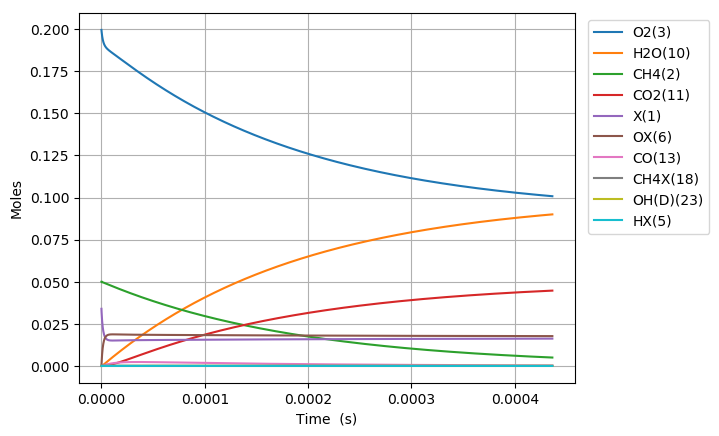

The table this chart was drawn from, first rows:
Time (s), Volume (m^3), N2, Ar, He, Ne, X(1), CH4(2), O2(3), OX(6), CH4X(18), CH3X(7), HOX(8), HX(5), CH2X(16), CHX(17), CX(15), OCX(14), CO(13), H2OX(9), H2O(10), CO2X(12), CO2(11), COX(51)
0.0, 0.1247, 0.7505, 0.0, 0.0, 0.0, 0.03392, 0.05, 0.1995, 0.0, 0.0, 0.0, 0.0, 0.0, 0.0, 0.0, 0.0, 0.0, 0.0, 0.0, 0.0, 0.0, 0.0, 0.0
1.204624480214736e-22, 0.1247, 0.7505, 0.0, 0.0, 0.0, 0.03392, 0.05, 0.1995, 1.7353159676577304e-18, 2.118650152959761e-18, 5.930493325220801e-23, 6.569576805413087e-36, 5.93049332606333e-23, 4.215926792464975e-33, 2.8478046613590635e-39, 1.934581615975722e-44, 1.1997564487609013e-71, 6.839653110752251e-84, 1.840255242730267e-51, 1.2839853254870951e-61, -1.7931193157876293e-100, -2.205188124555006e-111, 2.6317155368016776e-101
3.3729485446012615e-22, 0.1247, 0.7505, 0.0, 0.0, 0.0, 0.03392, 0.05, 0.1995, 4.858884709441644e-18, 5.932220428287276e-18, 1.6605381309254407e-22, 3.968024390258587e-35, 1.6605381314343284e-22, 2.546418121625387e-32, 3.3809116440976e-38, 2.2997606898866395e-43, 7.308160219701216e-70, 7.567710704240192e-82, 2.1847510239282536e-50, 2.872363627935957e-60, 1.817057689058443e-98, 4.00027792362266e-109, 5.267651873299117e-99
7.709596673374312e-22, 0.1247, 0.7505, 0.0, 0.0, 0.0, 0.03392, 0.05, 0.1995, 1.1106022193009465e-17, 1.3559360978942082e-17, 3.7955157271866264e-22, 1.9104329346977377e-34, 3.7955157296367036e-22, 1.2259890197168578e-31, 3.319394758697668e-37, 2.2643270453730813e-42, 3.30847925507347e-68, 6.865710336527963e-80, 2.145001510178918e-49, 5.675430112437074e-59, 3.815740083512532e-96, 1.6933429067199414e-106, 9.562946494441204e-97
1.6382892930920412e-21, 0.1247, 0.7505, 0.0, 0.0, 0.0, 0.03392, 0.05, 0.1995, 2.3600297160145083e-17, 2.881364208025079e-17, 8.0654709175268565e-22, 8.343362539605215e-34, 8.0654709282270045e-22, 5.35420128066708e-31, 2.9359593490850857e-36, 2.0141715115833233e-41, 1.2562183776956373e-66, 5.2249623846897e-78, 1.8972295434754724e-48, 1.0099225658932421e-57, 6.166335638127298e-94, 5.476977053089467e-104, 1.4570694811140375e-94
3.3729485446012613e-21, 0.1247, 0.7505, 0.0, 0.0, 0.0, 0.03392, 0.05, 0.1995, 4.8588847094416246e-17, 5.932220428286459e-17, 1.6605381289478757e-21, 3.483189619287528e-33, 1.6605381334149886e-21, 2.235261214298041e-30, 2.467837743882383e-35, 1.7122101014928994e-40, 4.407000259252714e-65, 3.6700662574909005e-76, 1.594735746418227e-47, 1.703390240401094e-56, 8.914010579516638e-92, 1.58407695880621e-101, 2.048057061849884e-92
6.842267047619702e-21, 0.1247, 0.7505, 0.0, 0.0, 0.0, 0.03392, 0.05, 0.1995, 9.856594696295821e-17, 1.2033932868807774e-16, 3.3685201998468307e-21, 1.4229966118683762e-32, 3.3685202180965463e-21, 9.131669889886625e-30, 2.02326117446148e-34, 1.4352223683238789e-39, 1.5000856937833883e-63, 2.499616322026755e-74, 1.307460712282589e-46, 2.7978302283366387e-55, 1.231422077098667e-89, 4.377340794964418e-99, 2.790422775647967e-90
1.378090405365658e-20, 0.1247, 0.7505, 0.0, 0.0, 0.0, 0.03392, 0.05, 0.1995, 1.9852014670004085e-16, 2.4237357749844627e-16, 6.784484327679042e-21, 5.751979812332657e-32, 6.784484401448131e-21, 3.691084901042922e-29, 1.638454843607087e-33, 1.213216512346499e-38, 5.107852575219674e-62, 1.7022616882251944e-72, 1.0588155789546368e-45, 4.5354087010722376e-54, 1.6891159085540778e-87, 1.2008930140204545e-96, 3.800616421708987e-88
2.765817806573034e-20, 0.1247, 0.7505, 0.0, 0.0, 0.0, 0.03392, 0.05, 0.1995, 3.9842854617420064e-16, 4.864420751189523e-16, 1.3616412527480667e-20, 2.3128457760306514e-31, 1.3616412824109523e-20, 1.4841030072265299e-28, 1.3187154469125007e-32, 1.0584934445429384e-37, 1.7873537693536377e-60, 1.1908493137874523e-70, 8.522268862806481e-45, 7.304140134428178e-53, 2.3721016307176948e-85, 3.372650749051351e-94, 5.316550290208989e-86
5.541272608987787e-20, 0.1247, 0.7505, 0.0, 0.0, 0.0, 0.03392, 0.05, 0.1995, 7.982453451224986e-16, 9.745790703590397e-16, 2.728026870363274e-20, 9.27554594020767e-31, 2.728026989330002e-20, 5.95138754600756e-28, 1.0580969504904847e-31, 9.809440324300545e-37, 6.626223835140652e-59, 8.822497284010192e-69, 6.838583943768577e-44, 1.1724765805883378e-51, 3.522377057961116e-83, 1.0014283402412289e-91, 7.874464214012628e-84
1.1092182213817292e-19, 0.1247, 0.7505, 0.0, 0.0, 0.0, 0.03392, 0.05, 0.1995, 1.5978789430190076e-15, 1.950853060835516e-15, 5.460798016213216e-20, 3.715056421300375e-30, 5.460798492743034e-20, 2.383235363412386e-27, 8.476223360421273e-31, 9.967291801206357e-36, 2.689036971706552e-57, 7.152217430238033e-67, 5.479188817284574e-43, 1.8790199236683202e-50, 5.719424327467367e-81, 3.251180062487378e-89, 1.2759877135179444e-81
2.2194001423476303e-19, 0.1247, 0.7505, 0.0, 0.0, 0.0, 0.03392, 0.05, 0.1995, 3.1971461388116787e-15, 3.9034010417736765e-15, 1.092633995039124e-19, 1.4869906970526945e-29, 1.0926341858091435e-19, 9.535760765328717e-27, 6.783846904407463e-30, 1.1353291319327088e-34, 1.2224031138871352e-55, 6.493930246228057e-65, 4.3866823660713975e-42, 3.0088801032081057e-49, 1.0397554612054681e-78, 1.1816983896151851e-86, 2.3155530806391584e-79
4.439763984279432e-19, 0.1247, 0.7505, 0.0, 0.0, 0.0, 0.03392, 0.05, 0.1995, 6.3956805303956324e-15, 7.808497003590828e-15, 2.1857422388660033e-19, 5.949899338277481e-29, 2.1857430024656357e-19, 3.81283494976448e-26, 5.425484301602191e-29, 1.4480293127282986e-33, 6.222720926845328e-54, 6.603674790924408e-63, 3.510678664416424e-41, 4.816167293838754e-48, 2.1163851868121022e-76, 4.809191579737838e-84, 4.706574147621056e-77
8.880491668143037e-19, 0.1247, 0.7505, 0.0, 0.0, 0.0, 0.03392, 0.05, 0.1995, 1.2792749313557989e-14, 1.561868892698845e-14, 4.371958154485011e-19, 2.3803468934347013e-28, 4.371961211545393e-19, 1.5232170573820129e-25, 4.335373947488162e-28, 2.0201957523302013e-32, 3.466993246188283e-52, 7.352158701185074e-61, 2.8090756370142064e-40, 7.707433991311483e-47, 4.7150829566310795e-74, 2.142418104586768e-81, 1.0475572797473043e-74
1.7761947035870244e-18, 0.1247, 0.7505, 0.0, 0.0, 0.0, 0.03392, 0.05, 0.1995, 2.5586886879860504e-14, 3.1239072772836986e-14, 8.744387697585225e-19, 9.522160288581085e-28, 8.744399944072778e-19, 6.076109782916744e-25, 3.459322934276337e-27, 2.989555378473714e-31, 2.050175385606846e-50, 8.690687427495512e-59, 2.2474727872175232e-39, 1.2333143206596135e-45, 1.1150580742605258e-71, 1.0131778972185289e-78, 2.4758979454076857e-72
3.552485777132466e-18, 0.1247, 0.7505, 0.0, 0.0, 0.0, 0.03392, 0.05, 0.1995, 5.1175162012376725e-14, 6.247984046074717e-14, 1.7489237631244025e-18, 3.8090173386524566e-27, 1.7489286756126875e-18, 2.4168476908462926e-24, 2.752813860435797e-26, 4.572022930639475e-30, 1.2534860511630424e-48, 1.0624051410702775e-56, 1.7980618215700448e-38, 1.9734014192522782e-44, 2.7266979268329917e-69, 4.9547860682705846e-76, 6.052536891973335e-70
7.105067924223349e-18, 0.1247, 0.7505, 0.0, 0.0, 0.0, 0.03392, 0.05, 0.1995, 1.0235171227705398e-13, 1.2496137582142008e-13, 3.497890088847179e-18, 1.5236365204509397e-26, 3.497909847067675e-18, 9.559736015717714e-24, 2.179018968534446e-25, 7.092655724992381e-29, 7.776449056482114e-47, 1.3180429510778803e-54, 1.4384807768082533e-37, 3.157516580060136e-43, 6.766104849935905e-67, 2.4589156035715293e-73, 1.5016902231095518e-67
1.4210232218405113e-17, 0.1247, 0.7505, 0.0, 0.0, 0.0, 0.03392, 0.05, 0.1995, 2.047048128049876e-13, 2.4992444648217595e-13, 6.995808096318152e-18, 6.094596770806477e-26, 6.995887966908229e-18, 3.7402953567007376e-23, 1.7070856219902523e-24, 1.1004633726177118e-27, 4.826232816326623e-45, 1.6360054367545293e-52, 1.1507937605578743e-36, 5.0520715824484774e-42, 1.679684371440029e-64, 1.220849621838433e-70, 3.7278984931132003e-65
2.8420560806768645e-17, 0.1247, 0.7505, 0.0, 0.0, 0.0, 0.03392, 0.05, 0.1995, 4.094110138551713e-13, 4.998505875613283e-13, 1.399158553585359e-17, 2.4378420611318695e-25, 1.3991911326161856e-17, 1.4331636205994891e-22, 1.3111406225557985e-23, 1.6837530452446119e-26, 2.954410788903236e-43, 2.0032064798469605e-50, 9.206332420008657e-36, 8.083304516024377e-41, 4.11316029808353e-62, 5.979325135093101e-68, 9.129733069598765e-63
5.684121798349571e-17, 0.1247, 0.7505, 0.0, 0.0, 0.0, 0.03392, 0.05, 0.1995, 8.188234159328047e-13, 9.997028687501944e-13, 2.7982906117226434e-17, 9.751320672352742e-25, 2.7984254281515674e-17, 5.284305866844077e-22, 9.709410256370227e-23, 2.4933739181485167e-25, 1.7509667556753137e-41, 2.375088479160636e-48, 7.364972119293181e-35, 1.293313182884421e-39, 9.752168345329429e-60, 2.8355469461990054e-65, 2.1652018569162022e-60
1.1368253233694984e-16, 0.1247, 0.7505, 0.0, 0.0, 0.0, 0.03392, 0.05, 0.1995, 1.6376482199971355e-12, 1.9994074272501728e-12, 5.596461012061821e-17, 3.9004753355101385e-24, 5.597029459279243e-17, 1.8242514641407497e-21, 6.753203658323963e-22, 3.479556147944307e-24, 9.784230660414719e-40, 2.655715780780984e-46, 5.891801375786944e-34, 2.069241501809385e-38, 2.180320547432183e-57, 1.2680648182409779e-62, 4.843253048632219e-58
2.273651610438581e-16, 0.1247, 0.7505, 0.0, 0.0, 0.0, 0.03392, 0.05, 0.1995, 3.275297827762053e-12, 3.998816528739116e-12, 1.1192426974144038e-16, 1.560144816154451e-23, 1.1194863419892104e-16, 5.6996498956340566e-21, 4.267895727186393e-21, 4.4283081349474004e-23, 4.989525121449985e-38, 2.7109286574972185e-44, 4.713148527809346e-33, 3.3105878413415883e-37, 4.449354925881769e-55, 5.176558131455928e-60, 9.891945919436998e-56
4.547304184576746e-16, 0.1247, 0.7505, 0.0, 0.0, 0.0, 0.03392, 0.05, 0.1995, 6.550597041836914e-12, 7.997634669672948e-12, 2.238285974508508e-16, 6.240210818786475e-23, 2.239334606745297e-16, 1.5706768655710565e-20, 2.383754875084596e-20, 4.999448203400426e-22, 2.258929112465723e-36, 2.45772333506246e-42, 3.770046586253111e-32, 5.296299002141526e-36, 8.062419496266052e-53, 1.876609482272585e-57, 1.7946517433351312e-53
9.094609332853077e-16, 0.1247, 0.7505, 0.0, 0.0, 0.0, 0.03392, 0.05, 0.1995, 1.3101195464166766e-11, 1.5995270703364396e-11, 4.4757730282835355e-16, 2.4957884396838734e-22, 4.480242197160983e-16, 3.8258883169098053e-20, 1.1692431471295656e-19, 4.969359182596497e-21, 9.008839557035379e-35, 1.9632845487427646e-40, 3.015280232979971e-31, 8.472020982989894e-35, 1.2870848772405873e-50, 5.993878197441251e-55, 2.8691583029976717e-51
1.8189219629405737e-15, 0.1247, 0.7505, 0.0, 0.0, 0.0, 0.03392, 0.05, 0.1995, 2.6202392285547144e-11, 3.199054177804249e-11, 8.948350420510881e-16, 9.980785099312954e-22, 8.96714331729931e-16, 8.500626242401645e-20, 5.113489752130417e-19, 4.4058987269553974e-20, 3.204911701956031e-33, 1.399030428477211e-38, 2.41101293215434e-30, 1.3548649505680832e-33, 1.8328443717549445e-48, 1.7077387718699105e-52, 4.091648777256288e-49
2.7283829925958397e-15, 0.1247, 0.7505, 0.0, 0.0, 0.0, 0.03392, 0.05, 0.1995, 3.930358908364819e-11, 4.798581186001587e-11, 1.3418532383063163e-15, 2.1205690950723417e-21, 1.3459290531650667e-15, 1.3200194299591238e-19, 1.1004131142200858e-18, 1.2817734973952167e-19, 1.5205775009664885e-32, 7.943613006020272e-38, 6.892001436634122e-30, 4.9856753384182145e-33, 1.2261980270166635e-47, 1.3092645549884691e-51, 2.7159784790462685e-48
4.547305051906372e-15, 0.1247, 0.7505, 0.0, 0.0, 0.0, 0.03392, 0.05, 0.1995, 6.550598258673513e-11, 7.99763480531442e-11, 2.2349324863519425e-15, 5.860271759542109e-21, 2.2465591144511127e-15, 2.2599025029701435e-19, 2.953831926551402e-18, 5.7976524100038745e-19, 2.20142128232403e-31, 1.974424492720613e-36, 3.1645487038626024e-29, 3.832881467406891e-32, 6.372627317993197e-46, 1.1964540006858104e-49, 1.1736211414876555e-46
6.184334905285851e-15, 0.1247, 0.7505, 0.0, 0.0, 0.0, 0.03392, 0.05, 0.1995, 8.908813666429982e-11, 1.0876782741950667e-10, 3.037931407180941e-15, 1.0432484464815374e-20, 3.0589676124453494e-15, 3.105061888506034e-19, 5.101431001661344e-18, 1.2803550851310755e-18, 7.766299270010538e-31, 7.974593174798845e-36, 7.119923227353584e-29, 1.0552027386027125e-31, 3.342997779429403e-45, 6.801438452068175e-49, 5.3025012028806406e-46
7.82136475866533e-15, 0.1247, 0.7505, 0.0, 0.0, 0.0, 0.03392, 0.05, 0.1995, 1.1267029066225225e-10, 1.3755930339084623e-10, 3.840113647562267e-15, 1.6280653770547657e-20, 3.873391590652669e-15, 3.9493692757223076e-19, 7.687584144057166e-18, 2.360434028406226e-18, 2.022480972137222e-30, 2.4464382169614735e-35, 1.3450293043965105e-28, 2.3756314860226203e-31, 1.1324515004704023e-44, 2.6944265815400768e-48, 1.886111996657763e-45
9.458394612044808e-15, 0.1247, 0.7505, 0.0, 0.0, 0.0, 0.03392, 0.05, 0.1995, 1.362524445850046e-10, 1.6635077615522717e-10, 4.641525176645825e-15, 2.333321716943754e-20, 4.6897663543989664e-15, 4.792866704758904e-19, 1.0638859702344457e-17, 3.84738959942664e-18, 4.4971910433288e-30, 6.082768925584764e-35, 2.2471029523905937e-28, 4.564163070016259e-31, 3.267611832740515e-44, 8.467499255339696e-48, 5.220714285637906e-45
1.2732454318803766e-14, 0.1247, 0.7505, 0.0, 0.0, 0.0, 0.03392, 0.05, 0.1995, 1.8341675225902045e-10, 2.2393371437057974e-10, 6.242592748008759e-15, 4.01823990077335e-20, 6.3270816291034264e-15, 6.478013594099688e-19, 1.7250733622790398e-17, 7.870401508780881e-18, 1.5097063064168191e-29, 2.338227335357018e-34, 4.793634180437621e-28, 1.1795771079206218e-30, 1.8448028429448543e-43, 5.134988590332811e-47, 2.2952862906082116e-44
1.6006514025562724e-14, 0.1247, 0.7505, 0.0, 0.0, 0.0, 0.03392, 0.05, 0.1995, 2.3058105965507306e-10, 2.815166407317107e-10, 7.840817601151402e-15, 6.147608682757613e-20, 7.971927962690061e-15, 8.160168434607736e-19, 2.4873660744441674e-17, 1.3729838282384231e-17, 3.815462448374909e-29, 6.685666394202623e-34, 8.710402814416233e-28, 2.496698063959772e-30, 6.337155866758825e-43, 1.9785134215850394e-46, 7.293338406262169e-44
1.928057373232168e-14, 0.1247, 0.7505, 0.0, 0.0, 0.0, 0.03392, 0.05, 0.1995, 2.777453667543151e-10, 3.390995544345775e-10, 9.436011959726772e-15, 8.750964662184335e-20, 9.625025376569744e-15, 9.839133579709918e-19, 3.335190056489938e-17, 2.1769539088900047e-17, 8.35228136862133e-29, 1.640241161111897e-33, 1.439812179613917e-27, 4.7208460349943226e-30, 1.832959086169417e-42, 6.286568915857082e-46, 1.979417638073066e-43
2.2554633439080637e-14, 0.1247, 0.7505, 0.0, 0.0, 0.0, 0.03392, 0.05, 0.1995, 3.249096735520956e-10, 3.966824552805258e-10, 1.1028134004543291e-14, 1.1835051862254512e-19, 1.1286692507743567e-14, 1.1514865094932828e-18, 4.2492513379015435e-17, 3.222434197155341e-17, 1.6469035575820877e-28, 3.6078146193631856e-33, 2.2234828730276353e-27, 8.231871757906727e-30, 4.7341289476986907e-42, 1.767164017650834e-45, 4.799608058473513e-43
2.910275285259855e-14, 0.1247, 0.7505, 0.0, 0.0, 0.0, 0.03392, 0.05, 0.1995, 4.1923828624184693e-10, 5.1184821833923e-10, 1.4203179057756495e-14, 1.9443779840412604e-19, 1.4636454332666634e-14, 1.4856645989860984e-18, 6.198883905522047e-17, 6.113338966832255e-17, 5.387832387659795e-28, 1.5718423440497653e-32, 4.636338660587376e-27, 2.1869053410872796e-29, 2.958758141074894e-41, 1.54764655275693e-44, 2.8036085462851178e-42
3.5650872266116464e-14, 0.1247, 0.7505, 0.0, 0.0, 0.0, 0.03392, 0.05, 0.1995, 5.135668977248206e-10, 6.27013929926757e-10, 1.7365998579202774e-14, 2.8968081565728656e-19, 1.8021767340357476e-14, 1.818555933418855e-18, 8.267129966409586e-17, 1.0110248913065528e-16, 1.3354217842673371e-27, 4.7344110093663606e-32, 8.360075365630614e-27, 4.755782129490094e-29, 1.0779997084132655e-40, 6.80890809133155e-44, 1.0166050690893729e-41
4.8747111093152296e-14, 0.1247, 0.7505, 0.0, 0.0, 0.0, 0.03392, 0.05, 0.1995, 7.022241170713191e-10, 8.573451987136155e-10, 2.365520980779008e-14, 5.373301444756218e-19, 2.4900446734113215e-14, 2.4805045201134014e-18, 1.2544866813180258e-16, 2.1611798422903203e-16, 5.656384109685821e-27, 2.956362187449048e-31, 2.1207388954396266e-26, 1.679359142732068e-28, 9.677763369055157e-40, 9.528075968487563e-43, 9.55836923906116e-41
6.184334992018812e-14, 0.1247, 0.7505, 0.0, 0.0, 0.0, 0.03392, 0.05, 0.1995, 8.908813315921912e-10, 1.0876762616496682e-09, 2.989609958755176e-14, 8.608947377858055e-19, 3.192339131633066e-14, 3.137367201739463e-18, 1.6916862576983486e-16, 3.7859488493383056e-16, 1.5828934284999255e-26, 1.0324281747373338e-30, 4.27517653494008e-26, 4.243068210423449e-28, 4.098055331758921e-39, 4.9004466728421606e-42, 4.108717786851998e-40
7.493958874722395e-14, 0.1247, 0.7505, 0.0, 0.0, 0.0, 0.03392, 0.05, 0.1995, 1.0795385412879368e-09, 1.3180071187378914e-09, 3.6089025677837744e-14, 1.2599393142185942e-18, 3.909038802657305e-14, 3.7891816330105864e-18, 2.1297131516699044e-16, 5.890352505899677e-16, 3.568404626755895e-26, 2.7524369727936326e-30, 7.513293795309329e-26, 8.898002559564223e-28, 1.2844785986572737e-38, 1.766531097314935e-41, 1.2801178751717512e-39
8.803582757425977e-14, 0.1247, 0.7505, 0.0, 0.0, 0.0, 0.03392, 0.05, 0.1995, 1.2681957461590219e-09, 1.5483377699793993e-09, 4.22343525806449e-14, 1.734019891151627e-18, 4.6400685520515107e-14, 4.435986178319508e-18, 2.5651494501183005e-16, 8.474163317878439e-16, 7.013632752279592e-26, 6.2237014914453724e-30, 1.2052178022483713e-25, 1.6545906282372437e-27, 3.365914041073869e-38, 5.192177614948106e-41, 3.296653810111234e-39
1.1422830522833144e-13, 0.1247, 0.7505, 0.0, 0.0, 0.0, 0.03392, 0.05, 0.1995, 1.6455101414296045e-09, 2.00899845492448e-09, 5.438414635399356e-14, 2.9049228785290845e-18, 6.14456829906092e-14, 5.714769539020303e-18, 3.4251428613712735e-16, 1.506373646104373e-15, 2.1662957139648454e-25, 2.5855746054141543e-29, 2.6175109492398005e-25, 4.71269674150473e-27, 1.9151462780058657e-37, 4.090022569766191e-40, 1.857990715889531e-38
1.37234168534898e-13, 0.1247, 0.7505, 0.0, 0.0, 0.0, 0.03392, 0.05, 0.1995, 1.9769199110198447e-09, 2.413613821908051e-09, 6.490221133520575e-14, 4.176693925184819e-18, 7.512292460025624e-14, 6.821811076684408e-18, 4.169224031553349e-16, 2.2401289177917805e-15, 4.626968992616347e-25, 6.54186464961569e-29, 4.492361116125459e-25, 9.632811451218051e-27, 5.7372118133728445e-37, 1.4147655676045277e-39, 5.497724423234943e-38
1.6024003184146458e-13, 0.1247, 0.7505, 0.0, 0.0, 0.0, 0.03392, 0.05, 0.1995, 2.308329665728293e-09, 2.818228553670373e-09, 7.527880770165611e-14, 5.673386025963535e-18, 8.922635270853402e-14, 7.913962830283068e-18, 4.903088895335905e-16, 3.116628354678855e-15, 8.755203788876057e-25, 1.4351501866806745e-28, 7.085207271737403e-25, 1.7636865182150677e-26, 1.4418232399102315e-36, 4.0982781818687385e-39, 1.3893890145296121e-37
1.8324589514803116e-13, 0.1247, 0.7505, 0.0, 0.0, 0.0, 0.03392, 0.05, 0.1995, 2.6397394055571425e-09, 3.222842650212403e-09, 8.551573105303536e-14, 7.39279000170897e-18, 1.0375055532179198e-13, 8.991413789429818e-18, 5.627007941481239e-16, 4.134049119134309e-15, 1.5131698259145658e-24, 2.8093451707873003e-28, 1.0498979496328421e-24, 2.96998986289954e-26, 3.191562444830949e-36, 1.0134910618067974e-38, 3.059652207771578e-37
2.0625175845459775e-13, 0.1247, 0.7505, 0.0, 0.0, 0.0, 0.03392, 0.05, 0.1995, 2.9711491305087087e-09, 3.6274561115351356e-09, 9.561485322653253e-14, 9.332596659337532e-18, 1.1868989963063686e-13, 1.0054360967828148e-17, 6.341173541651207e-16, 5.290499939701408e-15, 2.445098526174849e-24, 5.063048394228977e-28, 1.4839852039021971e-24, 4.698497094102602e-26, 6.426017932929598e-36, 2.2452375320799748e-38, 6.1109727308415755e-37
2.522634850677309e-13, 0.1247, 0.7505, 0.0, 0.0, 0.0, 0.03392, 0.05, 0.1995, 3.6339685357880697e-09, 4.436681128526211e-09, 1.1540623200482503e-13, 1.3865320077536013e-17, 1.49794357713897e-13, 1.2137432113160617e-17, 7.740729727686421e-16, 8.013904563396355e-15, 5.4890514301748696e-24, 1.3651653813425743e-27, 2.6667826903713268e-24, 1.0205423439852726e-25, 2.1155373214320343e-35, 8.689645415454354e-38, 1.9603888537161377e-36
2.982752116808641e-13, 0.1247, 0.7505, 0.0, 0.0, 0.0, 0.03392, 0.05, 0.1995, 4.296787881584469e-09, 5.245903604651455e-09, 1.3466748484018727e-13, 1.9253511690259294e-17, 1.8249601302794952e-13, 1.4164706707932777e-17, 9.102824363015501e-16, 1.127219319988252e-14, 1.072016765006407e-23, 3.097456018920975e-27, 4.337453159905705e-24, 1.9440403370803358e-25, 5.618242734841406e-35, 2.6234823405313118e-37, 5.107111879653701e-36
3.4428693829399725e-13, 0.1247, 0.7505, 0.0, 0.0, 0.0, 0.03392, 0.05, 0.1995, 4.9596071679166385e-09, 6.055123539919154e-09, 1.5341358031773223e-13, 2.547849595473866e-17, 2.1674987243901042e-13, 1.613776021840814e-17, 1.0428488411923348e-15, 1.50502925911509e-14, 1.9019478906181066e-23, 6.263851214430748e-27, 6.5770932581276415e-24, 3.3829515427858667e-25, 1.2997437370396594e-34, 6.791472452753457e-37, 1.1641701311829044e-35
3.985348192623272e-13, 0.1247, 0.7505, 0.0, 0.0, 0.0, 0.03392, 0.05, 0.1995, 5.741071826640826e-09, 7.0091915522467e-09, 1.748724941025403e-13, 3.386874511986465e-17, 2.5907201360963954e-13, 1.8396341718488603e-17, 1.1945989485578764e-15, 2.015327327036981e-14, 3.419599831665749e-23, 1.3010261671530796e-26, 1.0047331793736654e-23, 5.973898974314531e-25, 3.1387556982791116e-34, 1.8924917222006713e-36, 2.7788400940097743e-35
4.5278270023065713e-13, 0.1247, 0.7505, 0.0, 0.0, 0.0, 0.03392, 0.05, 0.1995, 6.5225364027595e-09, 7.963256032695014e-09, 1.9565672674070113e-13, 4.336991909985649e-17, 3.034273076133314e-13, 2.058391201703027e-17, 1.341577530779916e-15, 2.5937106673772115e-14, 5.698211775476095e-23, 2.4636082670159008e-26, 1.4522144905732997e-23, 9.814868577313528e-25, 6.759993308195908e-34, 4.623570974868882e-36, 5.948721672790871e-35
5.070305811989871e-13, 0.1247, 0.7505, 0.0, 0.0, 0.0, 0.03392, 0.05, 0.1995, 7.304000896299752e-09, 8.91731698127699e-09, 2.157874951291126e-13, 5.395500777630902e-17, 3.4975197619611713e-13, 2.2702704224597805e-17, 1.4839349689042396e-15, 3.2380423288023015e-14, 8.947195626221271e-23, 4.333674304274145e-26, 2.0106705622490295e-23, 1.5235438040501028e-24, 1.329582769947004e-33, 1.015736435232799e-35, 1.1662231757575265e-34
5.61278462167317e-13, 0.1247, 0.7505, 0.0, 0.0, 0.0, 0.03392, 0.05, 0.1995, 8.08546530728801e-09, 9.871374398005543e-09, 2.352853471414881e-13, 6.559766735069705e-17, 3.9798425264307896e-13, 2.4754881036042558e-17, 1.621816640293717e-15, 3.946252769683122e-14, 1.339950840727958e-22, 7.188711719012329e-26, 2.6899507226981433e-23, 2.2598674669625923e-24, 2.435918209734406e-33, 2.054080127645217e-35, 2.132222706058406e-34
6.15526343135647e-13, 0.1247, 0.7505, 0.0, 0.0, 0.0, 0.03392, 0.05, 0.1995, 8.866929635750071e-09, 1.0825428282893599e-08, 2.541702051644227e-13, 7.82721780099952e-17, 4.4806425073434614e-13, 2.6742539312734447e-17, 1.7553633881687355e-15, 4.71633545707723e-14, 1.9310443065268695e-22, 1.1369641765288333e-25, 3.4992817061775463e-23, 3.2298726081575e-24, 4.2153393482968804e-33, 3.887611725970787e-35, 3.6841602627796505e-34
7.240221050723068e-13, 0.1247, 0.7505, 0.0, 0.0, 0.0, 0.03392, 0.05, 0.1995, 1.0429858045195887e-08, 1.2733525457199992e-08, 2.9017773496277295e-13, 1.066168213073433e-16, 5.535365663856259e-13, 3.0532383127746095e-17, 2.0099951712698945e-15, 6.43438288405174e-14, 3.662568511138645e-22, 2.5411912175484306e-25, 5.542234100074817e-23, 6.0415247176513696e-24, 1.1048412683588471e-32, 1.1973610007246643e-34, 9.632953430145243e-34
8.325178670089667e-13, 0.1247, 0.7505, 0.0, 0.0, 0.0, 0.03392, 0.05, 0.1995, 1.1992786124831333e-08, 1.4641608504299773e-08, 3.2395738716844797e-13, 1.3879549914930434e-16, 6.657261379303089e-13, 3.408773949587349e-17, 2.2488719353234056e-15, 8.377348630595722e-14, 6.333719124781063e-22, 5.0645456090773095e-25, 8.20181795402815e-23, 1.0327406551179321e-23, 2.524714036037663e-32, 3.143521882979868e-34, 2.1974473072594648e-33
9.410136289456266e-13, 0.1247, 0.7505, 0.0, 0.0, 0.0, 0.03392, 0.05, 0.1995, 1.3555713874840938e-08, 1.654967742429658e-08, 3.556472457900054e-13, 1.7462434250731207e-16, 7.842178933617107e-13, 3.74231419678454e-17, 2.4729702429762195e-15, 1.0531325183326684e-13, 1.0218272787362696e-21, 9.258641440985801e-25, 1.1531827246089222e-22, 1.6493463889523795e-23, 5.201962172754618e-32, 7.3136862349422226e-34, 4.52151749466269e-33
1e-12, 0.1247, 0.7505, 0.0, 0.0, 0.0, 0.03392, 0.05, 0.1995, 1.440543758337362e-08, 1.7587039770348037e-08, 3.7204570988559027e-13, 1.955727018873391e-16, 8.511438253481819e-13, 3.9149103459155045e-17, 2.5889336825361896e-15, 1.1786256432445065e-13, 1.29450882140473e-21, 1.2482632307397686e-24, 1.364033264539128e-22, 2.0789009829371917e-23, 7.442672242926833e-32, 1.1120502747836967e-33, 6.465084485010732e-33
1.0495093908822865e-12, 0.1247, 0.7505, 0.0, 0.0, 0.0, 0.03392, 0.05, 0.1995, 1.5118641295400314e-08, 1.8457732217294043e-08, 3.8537684325190814e-13, 2.1392849786898255e-16, 9.086224686394908e-13, 4.055222402707181e-17, 2.6832061163801823e-15, 1.288326633105896e-13, 1.5616323189806259e-21, 1.5822341937446886e-24, 1.5578426956682395e-22, 2.4976760036812868e-23, 9.886528926404572e-32, 1.549159576737548e-33, 8.583892582208457e-33
1.1580051528189464e-12, 0.1247, 0.7505, 0.0, 0.0, 0.0, 0.03392, 0.05, 0.1995, 1.66815683866766e-08, 2.0365772883395806e-08, 4.132677311857713e-13, 2.5654163746262927e-16, 1.0385744916129285e-12, 4.348777916632025e-17, 2.880439117214562e-15, 1.542092967169273e-13, 2.285192507106581e-21, 2.5614860872779382e-24, 2.0380866455490006e-22, 3.624078159692121e-23, 1.7612311893531715e-31, 3.0444191513140326e-33, 1.5277291565317586e-32
1.2665009147556062e-12, 0.1247, 0.7505, 0.0, 0.0, 0.0, 0.03392, 0.05, 0.1995, 1.824449514882883e-08, 2.2273799422705542e-08, 4.394339545262328e-13, 3.0230555211032997e-16, 1.173731156649185e-12, 4.624181078702786e-17, 3.065475744316107e-15, 1.8132828857893517e-13, 3.2271142377476667e-21, 3.966762920475855e-24, 2.597207136774093e-22, 5.077154778105581e-23, 2.975466167650376e-31, 5.626802446138858e-33, 2.5787527395143624e-32
... 3,146 more rows
